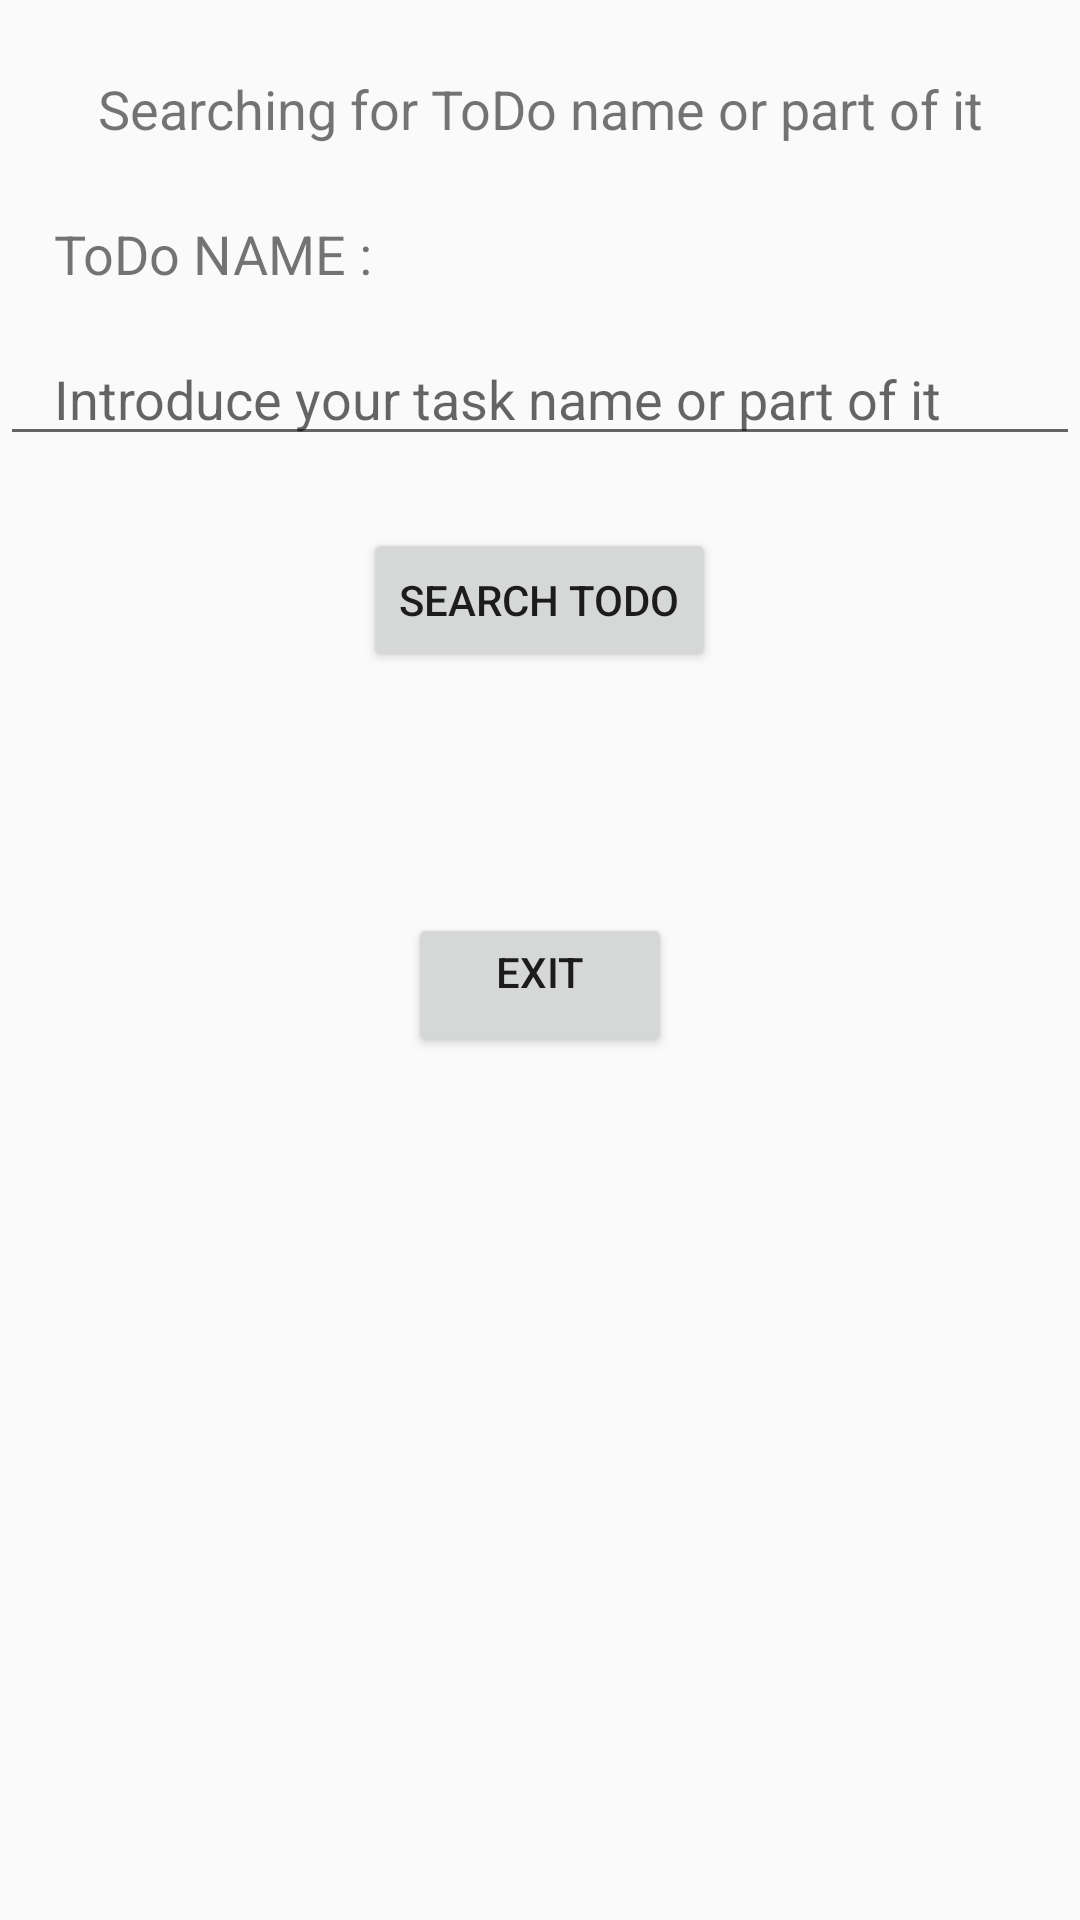

Write the Android layout XML for this screen, with the resource values it uses.
<!-- AndroidManifest.xml: application theme AppTheme -->
<!-- res/layout/activity_buscarpor_nombre.xml -->
<?xml version="1.0" encoding="utf-8"?>
<LinearLayout xmlns:android="http://schemas.android.com/apk/res/android"
xmlns:app="http://schemas.android.com/apk/res-auto"
xmlns:tools="http://schemas.android.com/tools"
android:layout_width="match_parent"
android:layout_height="match_parent"
android:baselineAligned="false"
android:orientation="vertical"
tools:context=".Consultas.BuscarporNombre">


<TextView
    android:id="@+id/textView"
    android:layout_width="match_parent"
    android:layout_height="wrap_content"
    android:gravity="center_horizontal"
    android:paddingTop="24sp"
    android:text="Searching for ToDo name or part of it"
    android:textSize="18sp" />

<TextView
    android:id="@+id/textView2"
    android:layout_width="match_parent"
    android:layout_height="wrap_content"
    android:paddingLeft="18dp"
    android:paddingTop="24dp"
    android:text="ToDo NAME :"
    android:textSize="18sp" />

    <EditText
        android:id="@+id/et_numero_buscar"
        android:layout_width="match_parent"
        android:layout_height="wrap_content"
        android:ems="10"
        android:hint="Introduce your task name or part of it"
        android:inputType="text"
        android:paddingLeft="18dp"
        android:paddingTop="24dp"
        android:textSize="18sp" />

<Button
    android:id="@+id/btn_buscarporid"
    android:layout_width="wrap_content"
    android:layout_height="wrap_content"
    android:layout_gravity="center_horizontal"
    android:layout_marginTop="24sp"
    android:text="SEARCH TODO" />

<TextView
    android:id="@+id/tv_ResultadoBusqueda"
    android:layout_width="match_parent"
    android:layout_height="wrap_content"
    android:layout_marginTop="24sp"
    android:textSize="24sp" />

    <ScrollView
        android:layout_width="match_parent"
        android:layout_height="wrap_content">

        <LinearLayout
            android:layout_width="match_parent"
            android:layout_height="wrap_content"
            android:orientation="vertical">

            <androidx.recyclerview.widget.RecyclerView
                android:id="@+id/rv_ToDos_detalle"
                android:layout_width="match_parent"
                android:layout_height="wrap_content">

            </androidx.recyclerview.widget.RecyclerView>
        </LinearLayout>
    </ScrollView>

    <Button
        android:id="@+id/btn_regresar_buscar"
        android:layout_width="wrap_content"
        android:layout_height="wrap_content"
        android:layout_gravity="center_horizontal"
        android:layout_marginTop="24sp"
        android:gravity="center_horizontal"
        android:onClick="cerrarVentana"
        android:text="EXIT" />

</LinearLayout>
<!-- resources referenced by this layout -->
<resources>
  <style name="AppTheme" parent="Theme.AppCompat.Light.DarkActionBar">
          
          <item name="android:windowActionBar">false</item>
      </style>
</resources>
